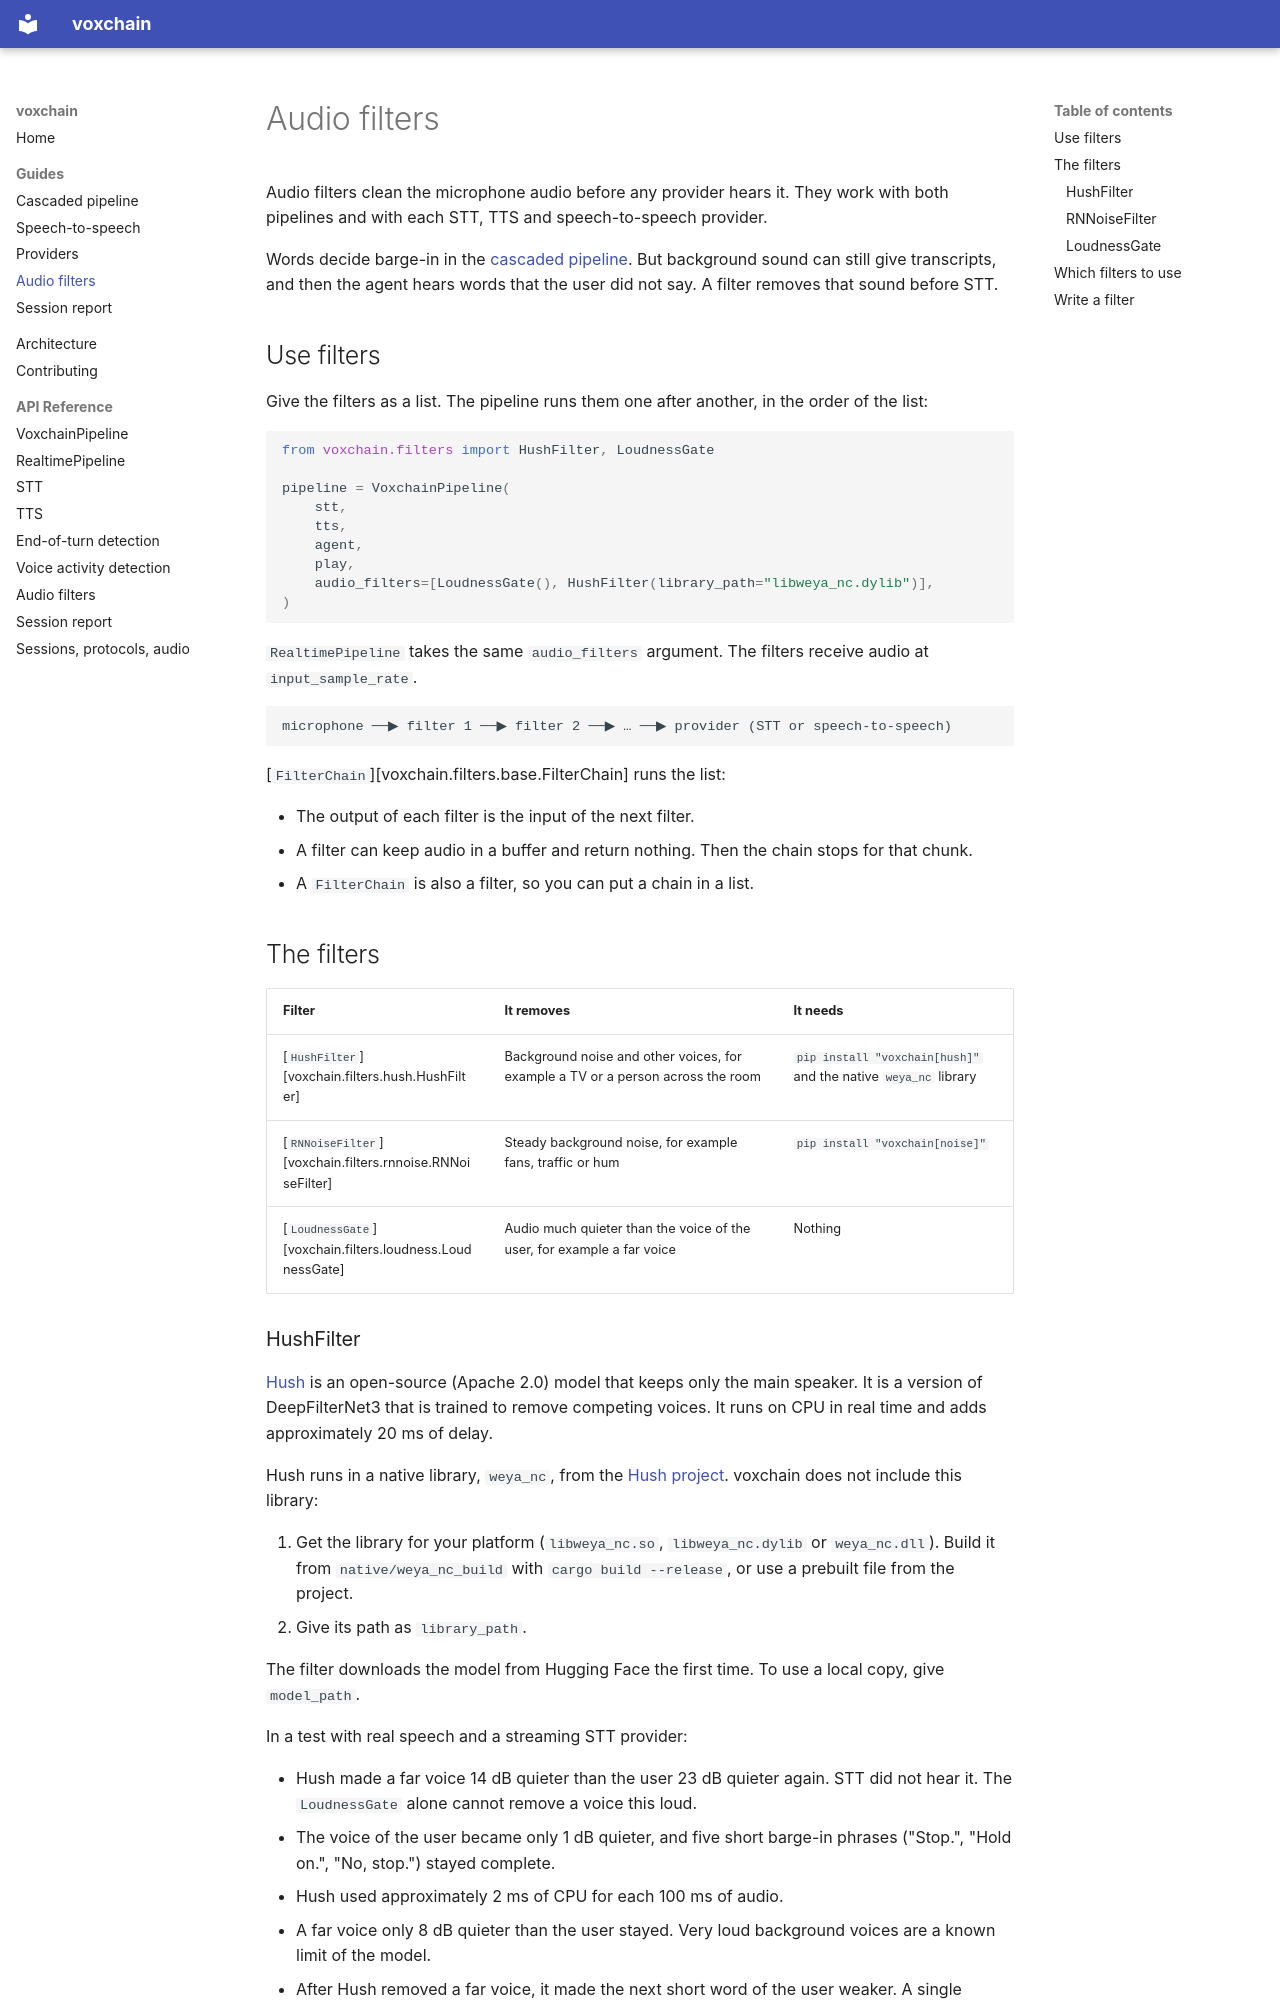

repository: sachanayush47/voxchain · page: guides/audio-filters/index.html · generator: mkdocs

# Audio filters

Audio filters clean the microphone audio before any provider hears it. They work with both pipelines and with each STT, TTS and speech-to-speech provider.

Words decide barge-in in the [cascaded pipeline](cascaded.md#barge-in). But background sound can still give transcripts, and then the agent hears words that the user did not say. A filter removes that sound before STT.

## Use filters

Give the filters as a list. The pipeline runs them one after another, in the order of the list:

```python
from voxchain.filters import HushFilter, LoudnessGate

pipeline = VoxchainPipeline(
    stt,
    tts,
    agent,
    play,
    audio_filters=[LoudnessGate(), HushFilter(library_path="libweya_nc.dylib")],
)
```

`RealtimePipeline` takes the same `audio_filters` argument. The filters receive audio at `input_sample_rate`.

```
microphone ──▶ filter 1 ──▶ filter 2 ──▶ … ──▶ provider (STT or speech-to-speech)
```

[`FilterChain`][voxchain.filters.base.FilterChain] runs the list:

- The output of each filter is the input of the next filter.
- A filter can keep audio in a buffer and return nothing. Then the chain stops for that chunk.
- A `FilterChain` is also a filter, so you can put a chain in a list.

## The filters

| Filter | It removes | It needs |
|---|---|---|
| [`HushFilter`][voxchain.filters.hush.HushFilter] | Background noise and other voices, for example a TV or a person across the room | `pip install "voxchain[hush]"` and the native `weya_nc` library |
| [`RNNoiseFilter`][voxchain.filters.rnnoise.RNNoiseFilter] | Steady background noise, for example fans, traffic or hum | `pip install "voxchain[noise]"` |
| [`LoudnessGate`][voxchain.filters.loudness.LoudnessGate] | Audio much quieter than the voice of the user, for example a far voice | Nothing |

### HushFilter

[Hush](https://huggingface.co/weya-ai/hush) is an open-source (Apache 2.0) model that keeps only the main speaker. It is a version of DeepFilterNet3 that is trained to remove competing voices. It runs on CPU in real time and adds approximately 20 ms of delay.

Hush runs in a native library, `weya_nc`, from the [Hush project](https://github.com/pulp-vision/Hush). voxchain does not include this library:

1. Get the library for your platform (`libweya_nc.so`, `libweya_nc.dylib` or `weya_nc.dll`). Build it from `native/weya_nc_build` with `cargo build --release`, or use a prebuilt file from the project.
2. Give its path as `library_path`.

The filter downloads the model from Hugging Face the first time. To use a local copy, give `model_path`.

In a test with real speech and a streaming STT provider:

- Hush made a far voice 14 dB quieter than the user 23 dB quieter again. STT did not hear it. The `LoudnessGate` alone cannot remove a voice this loud.
- The voice of the user became only 1 dB quieter, and five short barge-in phrases ("Stop.", "Hold on.", "No, stop.") stayed complete.
- Hush used approximately 2 ms of CPU for each 100 ms of audio.
- A far voice only 8 dB quieter than the user stayed. Very loud background voices are a known limit of the model.
- After Hush removed a far voice, it made the next short word of the user weaker. A single "Stop." then became too short for the voice detection of the STT provider. With `LoudnessGate` before Hush, the word stayed.
